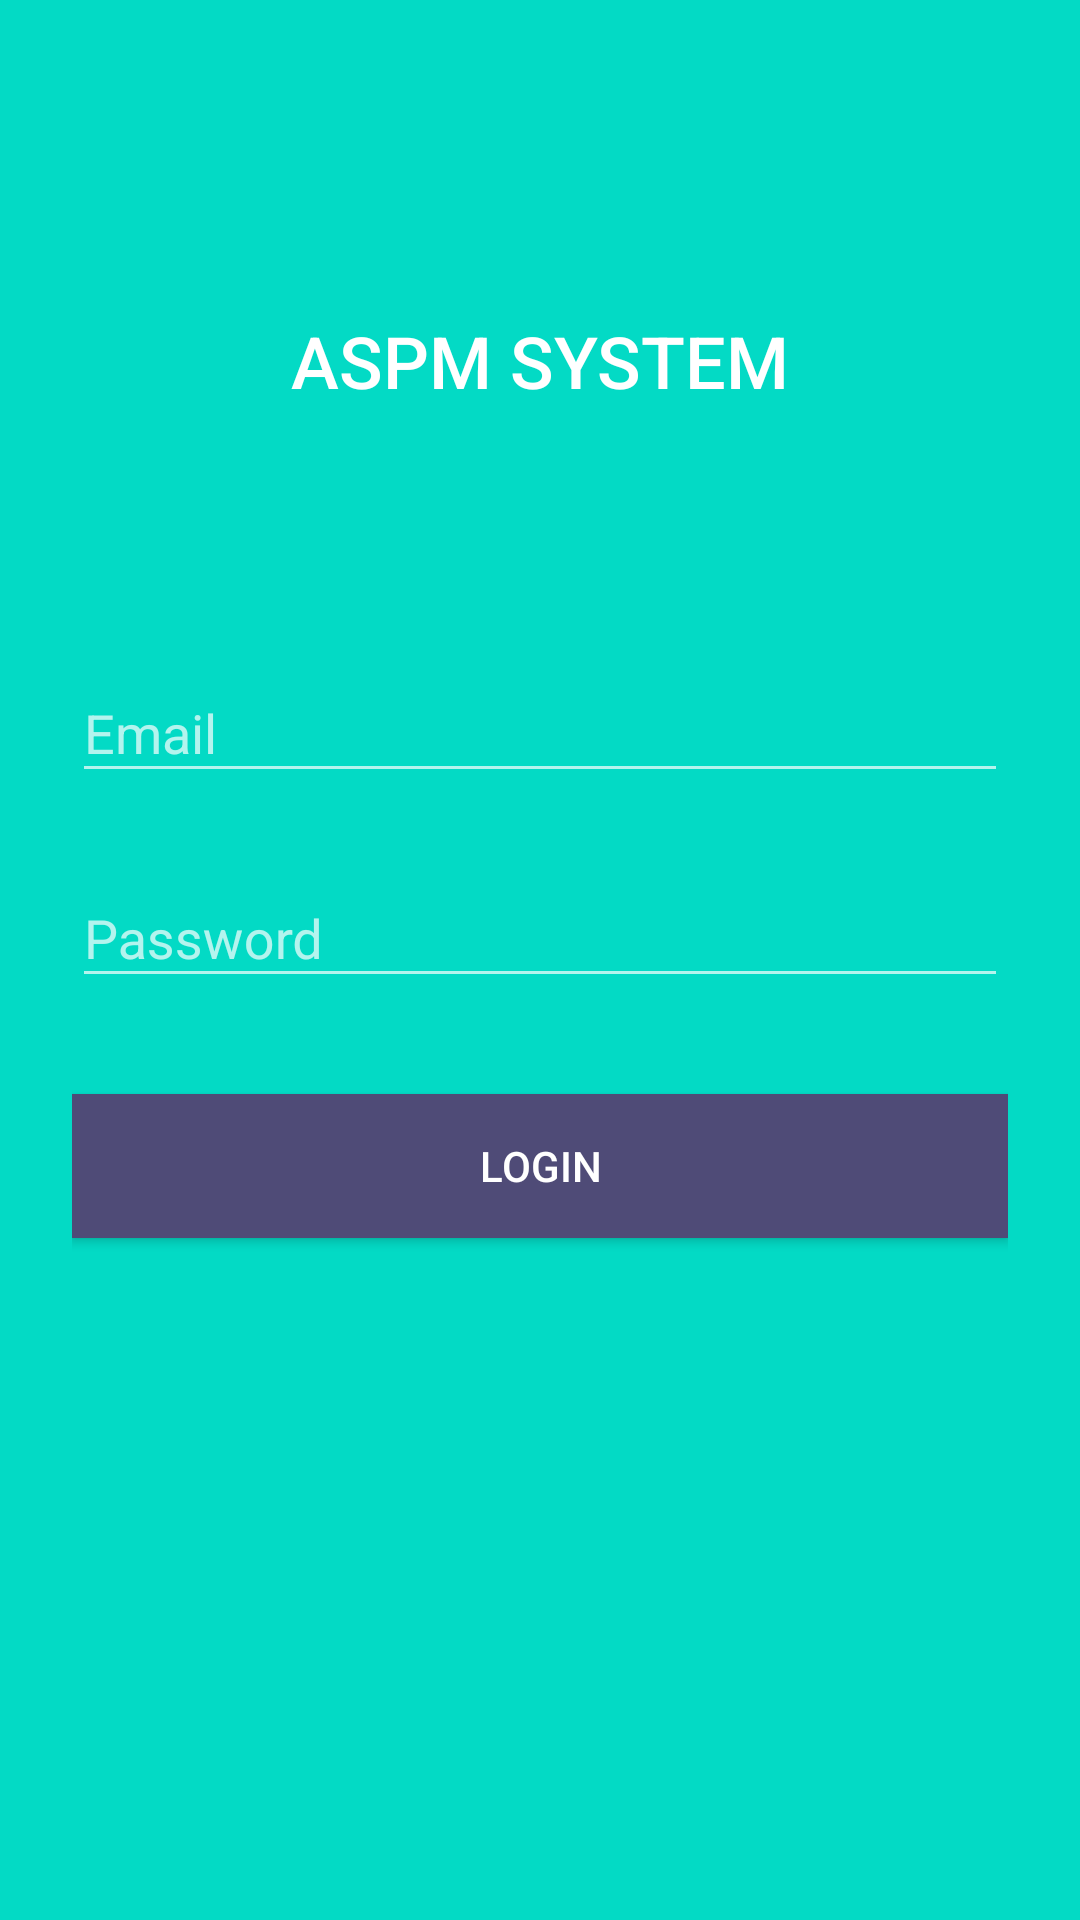

Write the Android layout XML for this screen, with the resource values it uses.
<!-- AndroidManifest.xml: application theme Theme.Design.NoActionBar -->
<!-- res/layout/activity_login.xml -->
<?xml version="1.0" encoding="utf-8"?>
<android.support.constraint.ConstraintLayout xmlns:android="http://schemas.android.com/apk/res/android"
    xmlns:app="http://schemas.android.com/apk/res-auto"
    xmlns:tools="http://schemas.android.com/tools"
    android:layout_width="match_parent"
    android:layout_height="match_parent"
    tools:context=".login"
    android:background="@color/colorAccent">


    <LinearLayout
        android:layout_width="match_parent"
        android:layout_height="wrap_content"
        android:layout_marginTop="8dp"
        android:layout_marginBottom="8dp"
        android:orientation="vertical"
        android:paddingLeft="24dp"
        android:paddingTop="56dp"
        android:paddingRight="24dp"
        app:layout_constraintBottom_toBottomOf="parent"
        app:layout_constraintTop_toTopOf="parent"
        app:layout_constraintVertical_bias="0.17000002">

        <TextView
            android:id="@+id/textView"
            android:layout_width="match_parent"
            android:layout_height="100dp"
            android:text="@string/aspm_system"
            android:textAlignment="center"
            android:textAppearance="@style/TextAppearance.AppCompat.Button"
            android:textSize="24sp" />


        
        <android.support.design.widget.TextInputLayout
            android:layout_width="match_parent"
            android:layout_height="wrap_content"
            android:layout_marginTop="8dp"
            android:layout_marginBottom="8dp">

            <EditText
                android:id="@+id/email"
                android:layout_width="match_parent"
                android:layout_height="wrap_content"
                android:hint="@string/email"
                android:inputType="textEmailAddress"
                android:importantForAutofill="no" />
        </android.support.design.widget.TextInputLayout>

        
        <android.support.design.widget.TextInputLayout
            android:layout_width="match_parent"
            android:layout_height="wrap_content"
            android:layout_marginTop="8dp"
            android:layout_marginBottom="8dp">

            <EditText
                android:id="@+id/pass"
                android:layout_width="match_parent"
                android:layout_height="wrap_content"
                android:hint="@string/password"
                android:inputType="textPassword"
                android:importantForAutofill="no" />
        </android.support.design.widget.TextInputLayout>

        <android.support.v7.widget.AppCompatButton
            android:id="@+id/btn_login"
            android:layout_width="fill_parent"
            android:layout_height="wrap_content"
            android:layout_marginTop="24dp"
            android:layout_marginBottom="24dp"
            android:background="#4F4B77"
            android:onClick="onClick"
            android:padding="12dp"
            android:text="Login" />


    </LinearLayout>

</android.support.constraint.ConstraintLayout>
<!-- resources referenced by this layout -->
<resources>
  <string name="aspm_system">ASPM System</string>
  <string name="email">Email</string>
  <string name="password">Password</string>
  <!-- not gathered from this repository: default colours our renderer supplied (Android Studio template values) -->
  <color name="colorAccent">#FF03DAC5</color>
</resources>
